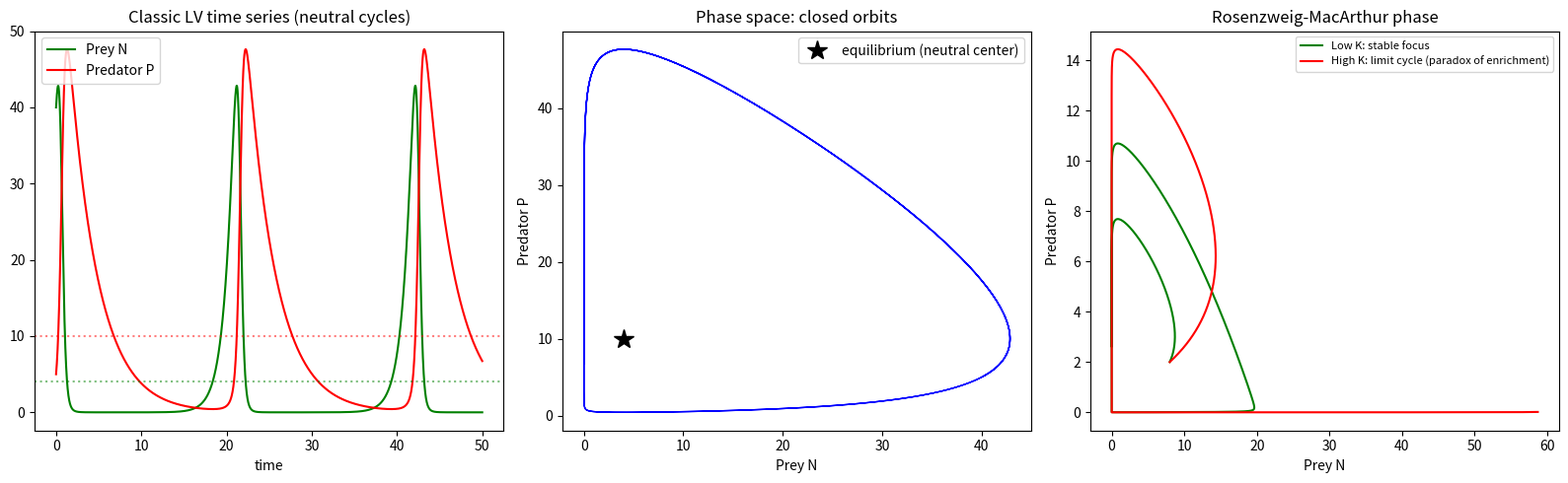

The matplotlib source for this figure: (Note: this script raises an exception after producing the figure.)
"""Experiment 3: Lotka-Volterra predation + Rosenzweig-MacArthur (Holling Type II)
- Classic LV: neutral center, 1/4-period phase lag
- RM with prey self-limitation: stable focus (low K) or limit cycle (high K = paradox of enrichment)
"""
import numpy as np
from scipy.integrate import odeint
import matplotlib
matplotlib.use("Agg")
import matplotlib.pyplot as plt

# (A) Classic Lotka-Volterra
def lv(state, t, a, b, c, d):
    N, P = state
    return [a*N - b*N*P, c*N*P - d*P]

t = np.linspace(0, 50, 5000)
a, b, c, d = 1.0, 0.1, 0.075, 0.3   # equilibrium N*=d/c=4, P*=a/b=10
sol = odeint(lv, [40, 5], t, args=(a, b, c, d))

fig, axes = plt.subplots(1, 3, figsize=(16, 5))
axes[0].plot(t, sol[:,0], 'g-', label='Prey N')
axes[0].plot(t, sol[:,1], 'r-', label='Predator P')
axes[0].axhline(d/c, color='g', ls=':', alpha=0.5)
axes[0].axhline(a/b, color='r', ls=':', alpha=0.5)
axes[0].set_title('Classic LV time series (neutral cycles)')
axes[0].set_xlabel('time'); axes[0].legend()

axes[1].plot(sol[:,0], sol[:,1], 'b-', lw=1)
axes[1].plot([d/c],[a/b],'k*', ms=15, label='equilibrium (neutral center)')
axes[1].set_title('Phase space: closed orbits')
axes[1].set_xlabel('Prey N'); axes[1].set_ylabel('Predator P'); axes[1].legend()

# (B) Rosenzweig-MacArthur with Holling Type II + prey self-limitation
def rm(state, t, r, K, alpha, h, e, mu):
    N, P = state
    fr = alpha*N/(1+alpha*h*N)
    return [r*N*(1-N/K) - fr*P, e*fr*P - mu*P]

for K_val, lbl, col in [(20, 'Low K: stable focus', 'green'), (60, 'High K: limit cycle (paradox of enrichment)', 'red')]:
    sol2 = odeint(rm, [8, 2], t, args=(1.0, K_val, 1.0, 0.5, 0.5, 0.3))
    axes[2].plot(sol2[:,0], sol2[:,1], color=col, lw=1.5, label=lbl)
axes[2].set_title('Rosenzweig-MacArthur phase')
axes[2].set_xlabel('Prey N'); axes[2].set_ylabel('Predator P'); axes[2].legend(fontsize=8)

plt.tight_layout()
plt.savefig('/tmp/opencode/ecology/fig3_lotka_volterra.png', dpi=110)

print(f"Equilibrium: N* = d/c = {d/c}, P* = a/b = {a/b}")
print("Classic LV = neutral center (pure imaginary eigenvalues) -> undamped oscillation")
print("Phase lag: prey peak precedes predator by ~1/4 period (matches hare-lynx data)")
print("RM: increasing K -> Hopf bifurcation -> limit cycle = 'paradox of enrichment'")
print("Saved: fig3_lotka_volterra.png")
